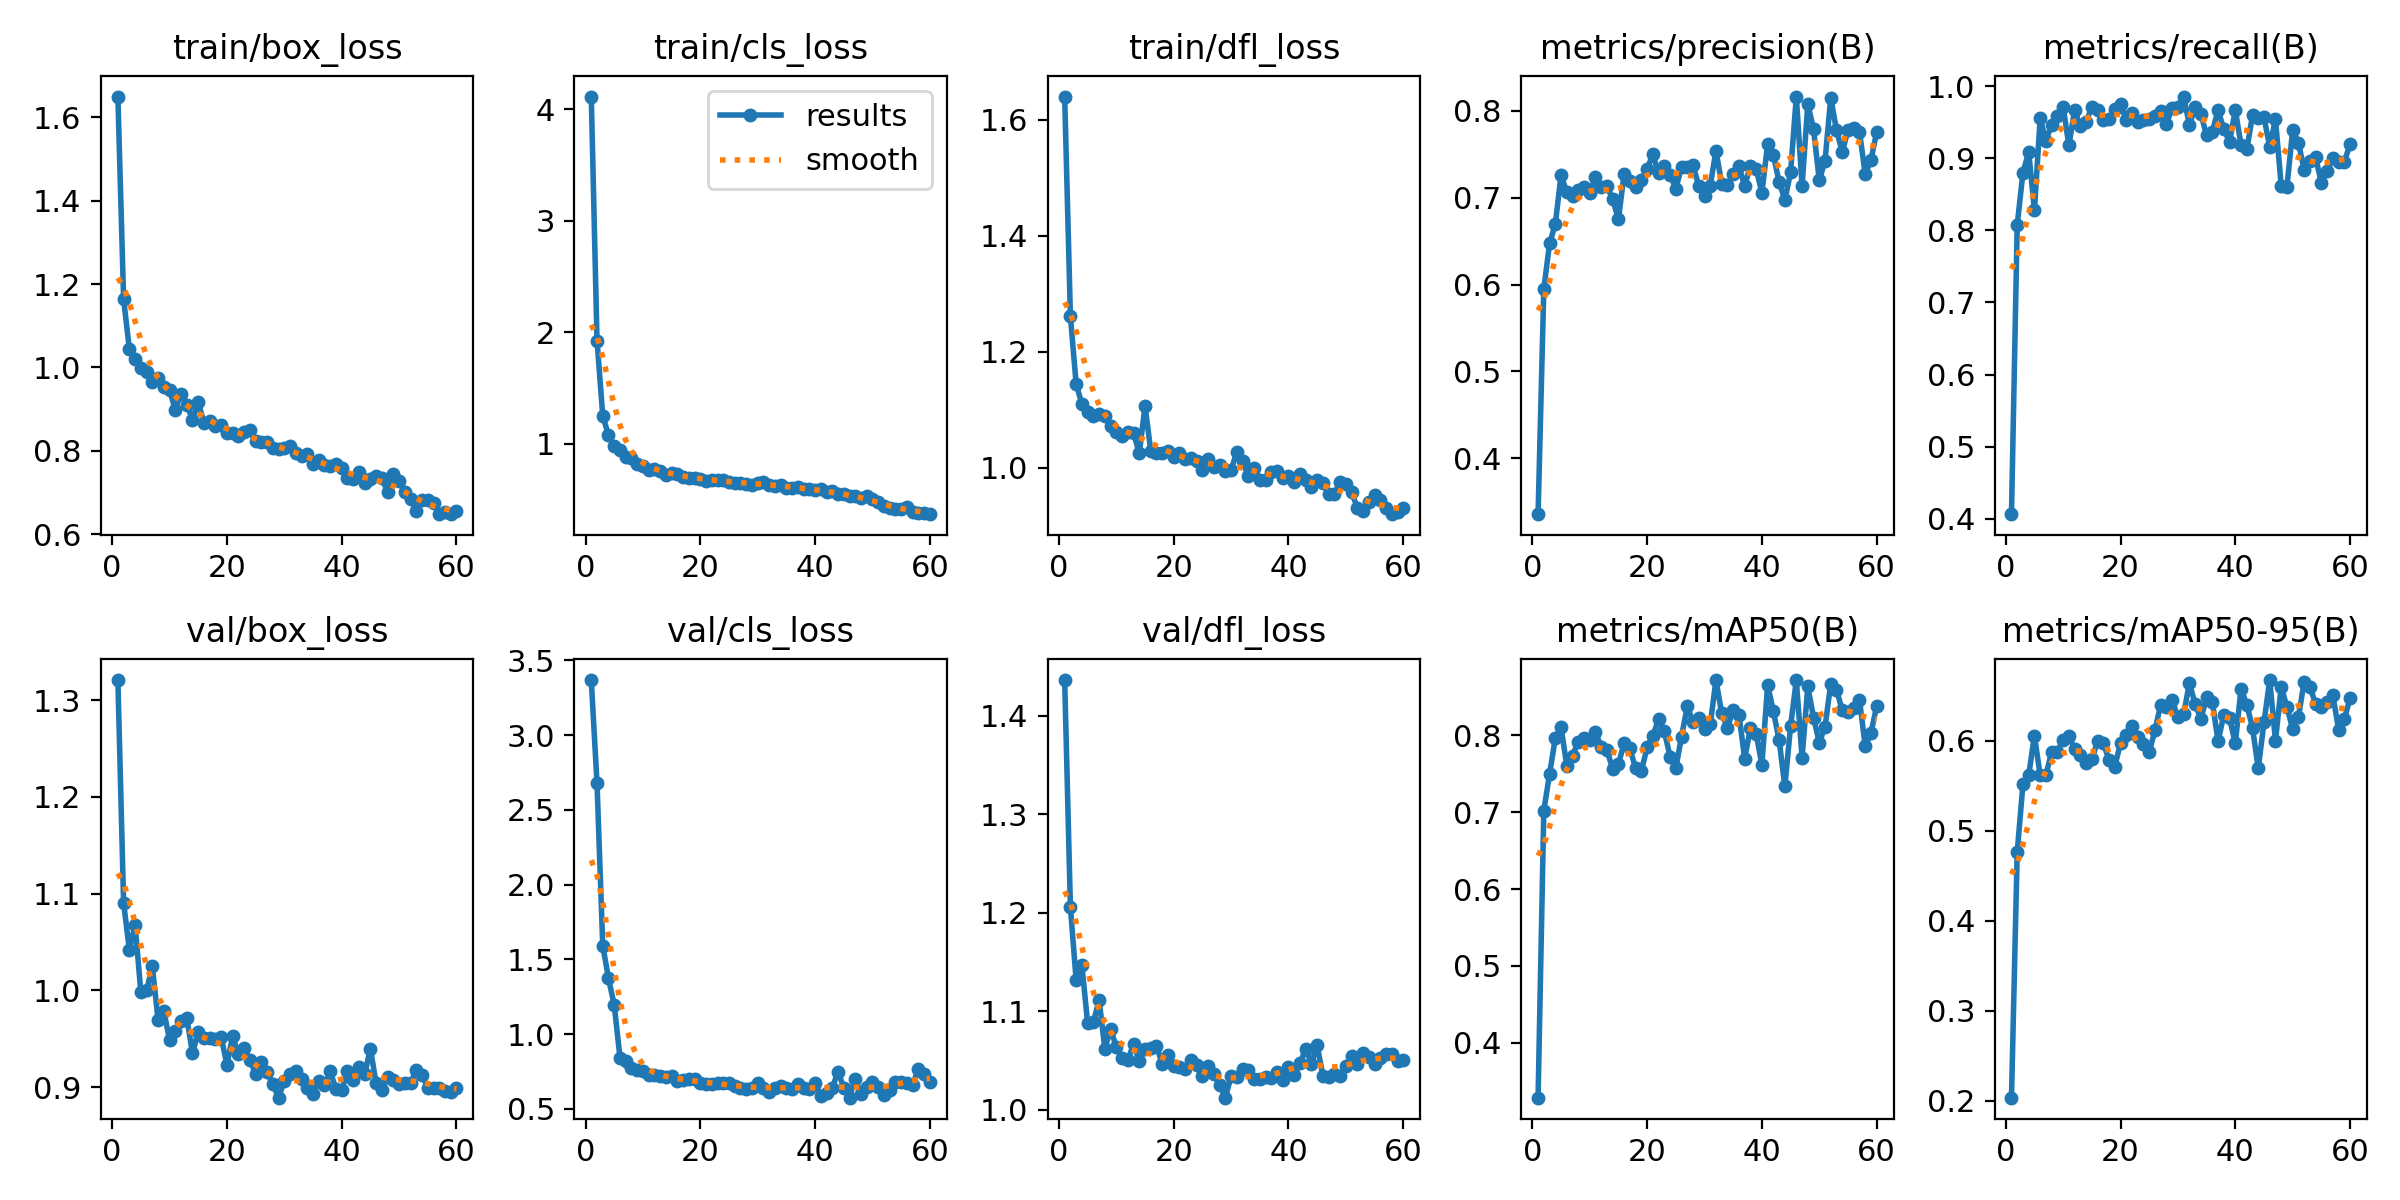

The file beside this chart, header and first rows:
epoch, time, train/box_loss, train/cls_loss, train/dfl_loss, metrics/precision(B), metrics/recall(B), metrics/mAP50(B), metrics/mAP50-95(B), val/box_loss, val/cls_loss, val/dfl_loss, lr/pg0, lr/pg1, lr/pg2
1, 26.75, 1.65, 4.116, 1.64, 0.3354, 0.4066, 0.3287, 0.2035, 1.321, 3.369, 1.437, 7.5e-05, 7.5e-05, 7.5e-05
2, 31.35, 1.164, 1.926, 1.261, 0.5949, 0.8075, 0.7021, 0.4764, 1.09, 2.678, 1.205, 0.0001537, 0.0001537, 0.0001537
3, 36.58, 1.044, 1.252, 1.144, 0.6474, 0.8801, 0.7495, 0.5521, 1.042, 1.592, 1.132, 0.0002297, 0.0002297, 0.0002297
4, 40.84, 1.019, 1.075, 1.11, 0.6695, 0.9083, 0.7961, 0.5619, 1.068, 1.374, 1.147, 0.000303, 0.000303, 0.000303
5, 45.06, 0.998, 0.977, 1.097, 0.7258, 0.828, 0.8109, 0.6058, 0.9981, 1.196, 1.088, 0.0003736, 0.0003736, 0.0003736
6, 49.98, 0.9889, 0.9417, 1.089, 0.7069, 0.9553, 0.7603, 0.562, 1, 0.8435, 1.089, 0.0004415, 0.0004415, 0.0004415
7, 54.03, 0.9639, 0.8767, 1.092, 0.7018, 0.9241, 0.7733, 0.5621, 1.025, 0.8236, 1.111, 0.0005068, 0.0005068, 0.0005068
8, 58.14, 0.9755, 0.8737, 1.089, 0.7087, 0.9466, 0.7917, 0.5881, 0.9696, 0.7748, 1.062, 0.0005528, 0.0005528, 0.0005528
9, 63.01, 0.9527, 0.8172, 1.072, 0.7119, 0.9591, 0.7965, 0.588, 0.9787, 0.7579, 1.082, 0.0005425, 0.0005425, 0.0005425
10, 67.2, 0.9466, 0.7965, 1.062, 0.7058, 0.9714, 0.7933, 0.6014, 0.949, 0.7509, 1.064, 0.0005322, 0.0005322, 0.0005322
11, 71.47, 0.8977, 0.7642, 1.055, 0.7237, 0.9177, 0.8039, 0.6052, 0.9576, 0.7259, 1.052, 0.0005219, 0.0005219, 0.0005219
12, 76.51, 0.9371, 0.7749, 1.062, 0.7123, 0.9667, 0.7851, 0.5916, 0.9679, 0.7256, 1.05, 0.0005116, 0.0005116, 0.0005116
13, 80.73, 0.9104, 0.7596, 1.061, 0.7135, 0.9446, 0.7803, 0.5846, 0.9718, 0.7212, 1.067, 0.0005012, 0.0005012, 0.0005012
14, 84.9, 0.8741, 0.7165, 1.025, 0.6984, 0.95, 0.7565, 0.575, 0.9351, 0.7131, 1.049, 0.0004909, 0.0004909, 0.0004909
15, 89.78, 0.9166, 0.736, 1.107, 0.6751, 0.9708, 0.7622, 0.5795, 0.9574, 0.721, 1.062, 0.0004806, 0.0004806, 0.0004806
16, 93.9, 0.8662, 0.7271, 1.029, 0.7279, 0.9667, 0.7905, 0.5997, 0.9512, 0.6895, 1.063, 0.0004703, 0.0004703, 0.0004703
17, 97.98, 0.8718, 0.701, 1.026, 0.7195, 0.9533, 0.7829, 0.5979, 0.9509, 0.6907, 1.065, 0.00046, 0.00046, 0.00046
18, 102.7, 0.8582, 0.6925, 1.025, 0.7128, 0.9547, 0.7569, 0.5787, 0.9502, 0.6996, 1.046, 0.0004497, 0.0004497, 0.0004497
19, 106.7, 0.8625, 0.6924, 1.028, 0.7204, 0.9686, 0.7537, 0.5715, 0.9518, 0.6977, 1.056, 0.0004394, 0.0004394, 0.0004394
20, 110.8, 0.8424, 0.682, 1.019, 0.7335, 0.975, 0.7841, 0.5978, 0.9231, 0.6737, 1.044, 0.0004291, 0.0004291, 0.0004291
21, 115.7, 0.8413, 0.6674, 1.025, 0.7499, 0.9529, 0.7994, 0.6064, 0.9528, 0.6685, 1.043, 0.0004188, 0.0004188, 0.0004188
22, 119.8, 0.8362, 0.6764, 1.016, 0.728, 0.9625, 0.8209, 0.6161, 0.9338, 0.6674, 1.041, 0.0004084, 0.0004084, 0.0004084
23, 124, 0.8442, 0.6744, 1.017, 0.7366, 0.9498, 0.8053, 0.6039, 0.9407, 0.6704, 1.05, 0.0003981, 0.0003981, 0.0003981
24, 128.8, 0.8488, 0.6787, 1.012, 0.7266, 0.9531, 0.7721, 0.5968, 0.9276, 0.6751, 1.045, 0.0003878, 0.0003878, 0.0003878
25, 132.9, 0.8227, 0.6534, 0.9963, 0.7106, 0.9542, 0.757, 0.5876, 0.914, 0.6726, 1.034, 0.0003775, 0.0003775, 0.0003775
26, 137, 0.8206, 0.6514, 1.015, 0.7355, 0.9585, 0.7984, 0.612, 0.9261, 0.6534, 1.044, 0.0003672, 0.0003672, 0.0003672
27, 141.7, 0.8218, 0.6476, 1.001, 0.7353, 0.9648, 0.8377, 0.6402, 0.9161, 0.6375, 1.036, 0.0003569, 0.0003569, 0.0003569
28, 145.9, 0.8067, 0.6365, 1.004, 0.7381, 0.9475, 0.8173, 0.6377, 0.9028, 0.632, 1.025, 0.0003466, 0.0003466, 0.0003466
29, 149.9, 0.805, 0.6296, 0.9952, 0.7131, 0.9698, 0.8225, 0.6456, 0.889, 0.6435, 1.012, 0.0003363, 0.0003363, 0.0003363
30, 154.7, 0.8058, 0.6519, 0.9959, 0.7022, 0.9708, 0.8077, 0.6261, 0.9066, 0.6758, 1.034, 0.0003259, 0.0003259, 0.0003259
31, 158.8, 0.8111, 0.6532, 1.028, 0.714, 0.9855, 0.8142, 0.6297, 0.9137, 0.6409, 1.033, 0.0003156, 0.0003156, 0.0003156
32, 163, 0.7941, 0.6328, 1.012, 0.7542, 0.9462, 0.8718, 0.6642, 0.917, 0.611, 1.042, 0.0003053, 0.0003053, 0.0003053
33, 167.8, 0.7879, 0.6239, 0.9852, 0.7163, 0.9708, 0.8284, 0.6412, 0.9088, 0.6398, 1.04, 0.000295, 0.000295, 0.000295
34, 171.9, 0.7927, 0.6308, 1, 0.7153, 0.9616, 0.8094, 0.6243, 0.8995, 0.6507, 1.031, 0.0002847, 0.0002847, 0.0002847
35, 176, 0.7683, 0.6063, 0.9788, 0.7272, 0.9317, 0.8334, 0.6485, 0.8932, 0.6382, 1.031, 0.0002744, 0.0002744, 0.0002744
36, 180.8, 0.7775, 0.6031, 0.9796, 0.7361, 0.9369, 0.8268, 0.6434, 0.9063, 0.6356, 1.033, 0.0002641, 0.0002641, 0.0002641
37, 184.8, 0.7647, 0.6116, 0.9921, 0.7139, 0.9667, 0.7697, 0.5998, 0.9021, 0.6653, 1.032, 0.0002538, 0.0002538, 0.0002538
38, 188.9, 0.7627, 0.5969, 0.9943, 0.7366, 0.9402, 0.809, 0.629, 0.9162, 0.638, 1.039, 0.0002434, 0.0002434, 0.0002434
39, 193.6, 0.7683, 0.5963, 0.9826, 0.7331, 0.9227, 0.8021, 0.6253, 0.8982, 0.6339, 1.03, 0.0002331, 0.0002331, 0.0002331
40, 197.7, 0.7577, 0.5889, 0.9856, 0.7058, 0.9667, 0.7617, 0.5972, 0.8964, 0.6743, 1.043, 0.0002228, 0.0002228, 0.0002228
41, 201.8, 0.734, 0.5938, 0.9759, 0.7617, 0.9185, 0.8657, 0.658, 0.9162, 0.5899, 1.036, 0.0002125, 0.0002125, 0.0002125
42, 206.5, 0.731, 0.5631, 0.9901, 0.7492, 0.9121, 0.8311, 0.6405, 0.9077, 0.606, 1.047, 0.0002022, 0.0002022, 0.0002022
43, 210.6, 0.7488, 0.573, 0.9793, 0.7184, 0.9593, 0.7938, 0.6148, 0.9207, 0.6414, 1.061, 0.0001919, 0.0001919, 0.0001919
44, 214.8, 0.7214, 0.547, 0.9671, 0.6974, 0.9563, 0.7335, 0.5694, 0.9131, 0.7497, 1.047, 0.0001816, 0.0001816, 0.0001816
45, 219.6, 0.7332, 0.5515, 0.9793, 0.7296, 0.9566, 0.8119, 0.6207, 0.9399, 0.6406, 1.065, 0.0001712, 0.0001712, 0.0001712
46, 223.7, 0.7394, 0.5335, 0.9737, 0.8166, 0.9156, 0.8714, 0.6677, 0.9038, 0.5755, 1.034, 0.0001609, 0.0001609, 0.0001609
47, 227.8, 0.7344, 0.5321, 0.9551, 0.7137, 0.9542, 0.7711, 0.6002, 0.8972, 0.7036, 1.033, 0.0001506, 0.0001506, 0.0001506
48, 232.5, 0.7001, 0.5158, 0.9556, 0.808, 0.8618, 0.8634, 0.6601, 0.9102, 0.5997, 1.036, 0.0001403, 0.0001403, 0.0001403
49, 236.6, 0.7452, 0.5313, 0.9749, 0.7791, 0.8604, 0.823, 0.6378, 0.9074, 0.6457, 1.034, 0.00013, 0.00013, 0.00013
50, 240.6, 0.7266, 0.5059, 0.9717, 0.7203, 0.9387, 0.7904, 0.6132, 0.9036, 0.6789, 1.044, 0.0001197, 0.0001197, 0.0001197
51, 247.4, 0.7014, 0.4728, 0.9579, 0.7425, 0.9215, 0.8111, 0.6263, 0.9041, 0.6437, 1.055, 0.0001094, 0.0001094, 0.0001094
52, 251.4, 0.6851, 0.437, 0.931, 0.8152, 0.8841, 0.8669, 0.666, 0.9042, 0.5951, 1.046, 9.90625e-05, 9.90625e-05, 9.90625e-05
53, 256.1, 0.6551, 0.4219, 0.9263, 0.7779, 0.8965, 0.859, 0.6598, 0.9178, 0.6267, 1.057, 8.875e-05, 8.875e-05, 8.875e-05
54, 260.3, 0.6811, 0.4099, 0.9406, 0.7525, 0.9014, 0.8327, 0.6414, 0.9126, 0.6783, 1.054, 7.84375e-05, 7.84375e-05, 7.84375e-05
55, 264.2, 0.6805, 0.4185, 0.9524, 0.7781, 0.8655, 0.8304, 0.6374, 0.8994, 0.6832, 1.047, 6.8125e-05, 6.8125e-05, 6.8125e-05
56, 268.7, 0.6756, 0.4337, 0.944, 0.7809, 0.8823, 0.8354, 0.6434, 0.8989, 0.6734, 1.053, 5.78125e-05, 5.78125e-05, 5.78125e-05
57, 273, 0.6489, 0.3911, 0.9315, 0.7761, 0.9002, 0.8462, 0.6509, 0.8994, 0.6627, 1.056, 4.75e-05, 4.75e-05, 4.75e-05
58, 277, 0.6519, 0.3765, 0.92, 0.7277, 0.8952, 0.7861, 0.6128, 0.8964, 0.7684, 1.056, 3.71875e-05, 3.71875e-05, 3.71875e-05
59, 281.3, 0.6476, 0.3751, 0.9231, 0.7431, 0.8952, 0.8027, 0.6244, 0.8947, 0.7338, 1.049, 2.6875e-05, 2.6875e-05, 2.6875e-05
60, 285.7, 0.6561, 0.3676, 0.9302, 0.776, 0.9193, 0.8379, 0.6476, 0.8991, 0.6775, 1.05, 1.65625e-05, 1.65625e-05, 1.65625e-05
